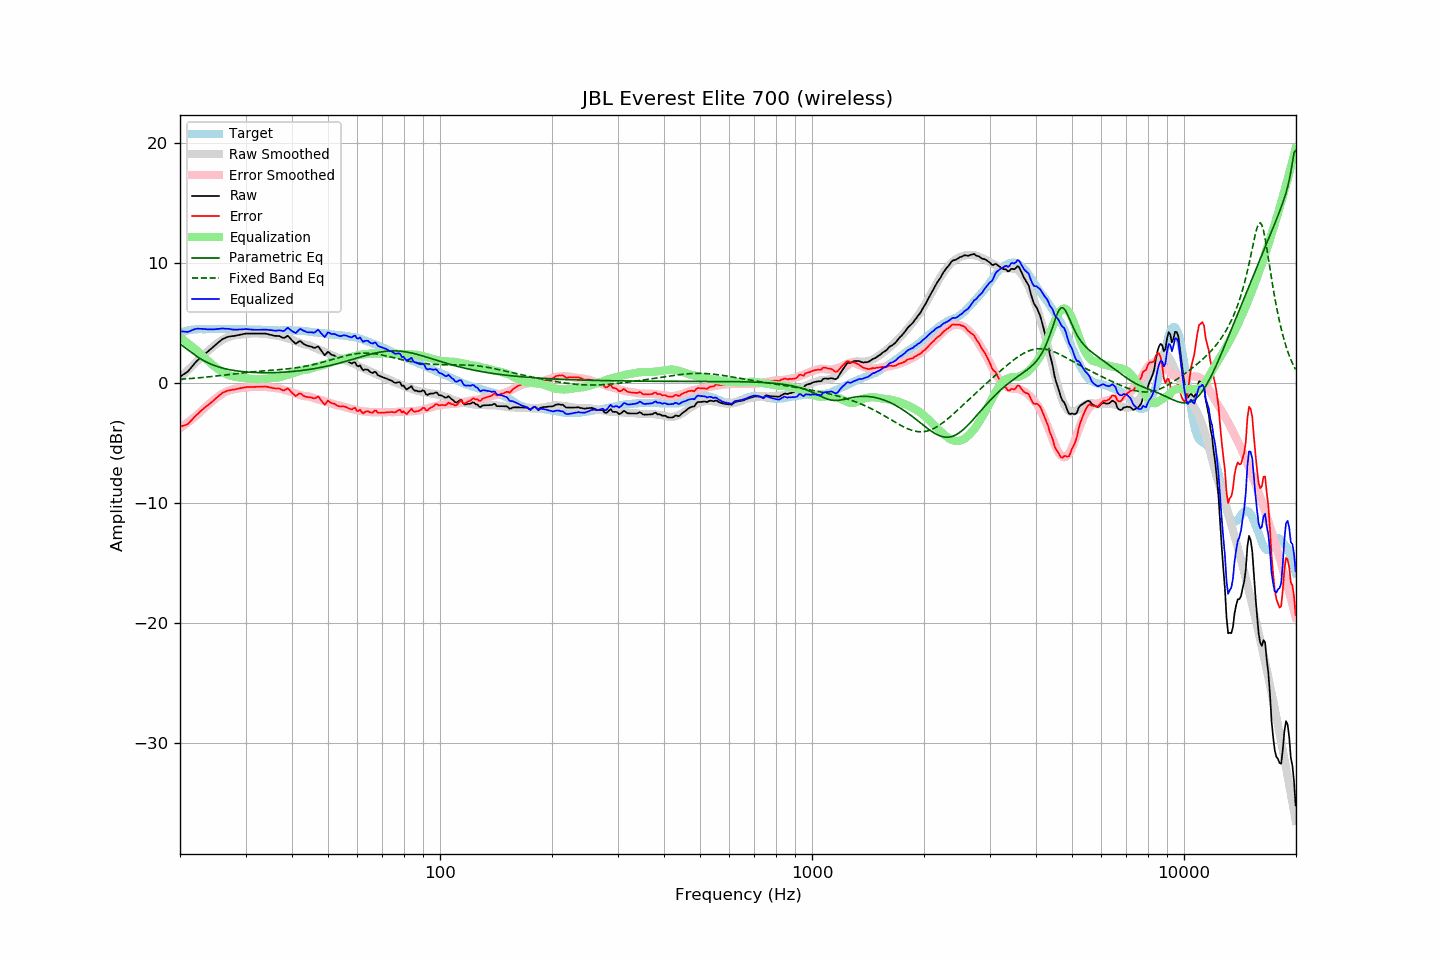

Values plotted in this chart, from the file beside it:
frequency, raw, error, smoothed, error_smoothed, equalization, parametric_eq, fixed_band_eq, equalized_raw, equalized_smoothed, target
20.00, 0.51, -3.65, 0.41, -3.78, 3.78, 3.23, 0.30, 4.29, 4.19, 4.16
20.20, 0.60, -3.61, 0.55, -3.68, 3.68, 3.14, 0.31, 4.29, 4.23, 4.21
20.40, 0.69, -3.57, 0.68, -3.59, 3.59, 3.04, 0.32, 4.28, 4.26, 4.26
20.61, 0.77, -3.52, 0.81, -3.49, 3.49, 2.94, 0.33, 4.25, 4.30, 4.29
20.81, 0.86, -3.48, 0.94, -3.38, 3.38, 2.84, 0.33, 4.25, 4.33, 4.34
21.02, 0.96, -3.42, 1.07, -3.28, 3.28, 2.74, 0.34, 4.24, 4.35, 4.38
21.23, 1.12, -3.28, 1.20, -3.18, 3.18, 2.63, 0.35, 4.30, 4.38, 4.40
21.44, 1.29, -3.13, 1.33, -3.07, 3.07, 2.53, 0.37, 4.36, 4.40, 4.42
21.66, 1.45, -2.99, 1.46, -2.96, 2.96, 2.43, 0.38, 4.41, 4.42, 4.44
21.87, 1.61, -2.84, 1.59, -2.85, 2.85, 2.33, 0.39, 4.46, 4.44, 4.45
22.09, 1.76, -2.71, 1.71, -2.74, 2.74, 2.24, 0.40, 4.50, 4.45, 4.47
22.31, 1.88, -2.59, 1.84, -2.63, 2.63, 2.15, 0.41, 4.51, 4.47, 4.48
22.54, 2.01, -2.47, 1.97, -2.50, 2.50, 2.06, 0.42, 4.51, 4.47, 4.48
22.76, 2.13, -2.34, 2.10, -2.37, 2.37, 1.98, 0.43, 4.50, 4.48, 4.48
22.99, 2.25, -2.21, 2.23, -2.24, 2.24, 1.90, 0.45, 4.49, 4.48, 4.47
23.22, 2.36, -2.10, 2.36, -2.12, 2.12, 1.83, 0.46, 4.48, 4.48, 4.46
23.45, 2.47, -1.99, 2.48, -2.00, 2.00, 1.76, 0.47, 4.47, 4.48, 4.46
23.69, 2.57, -1.90, 2.60, -1.88, 1.88, 1.69, 0.49, 4.45, 4.48, 4.47
23.92, 2.68, -1.79, 2.71, -1.77, 1.77, 1.63, 0.50, 4.45, 4.48, 4.47
24.16, 2.79, -1.69, 2.83, -1.65, 1.65, 1.57, 0.52, 4.44, 4.48, 4.48
24.40, 2.91, -1.58, 2.94, -1.54, 1.54, 1.52, 0.53, 4.45, 4.48, 4.49
24.65, 3.03, -1.45, 3.06, -1.42, 1.42, 1.46, 0.55, 4.45, 4.48, 4.48
24.89, 3.15, -1.33, 3.17, -1.31, 1.31, 1.42, 0.56, 4.46, 4.48, 4.48
25.14, 3.26, -1.22, 3.27, -1.21, 1.21, 1.37, 0.58, 4.47, 4.48, 4.48
25.39, 3.38, -1.10, 3.37, -1.11, 1.11, 1.33, 0.59, 4.49, 4.48, 4.49
25.65, 3.49, -0.99, 3.47, -1.01, 1.01, 1.29, 0.61, 4.50, 4.48, 4.49
25.91, 3.60, -0.88, 3.55, -0.93, 0.93, 1.25, 0.62, 4.53, 4.48, 4.47
26.16, 3.68, -0.79, 3.63, -0.85, 0.85, 1.21, 0.64, 4.53, 4.48, 4.47
26.43, 3.73, -0.74, 3.70, -0.78, 0.78, 1.18, 0.66, 4.51, 4.48, 4.47
26.69, 3.79, -0.68, 3.76, -0.72, 0.72, 1.15, 0.67, 4.51, 4.47, 4.47
26.96, 3.84, -0.64, 3.81, -0.66, 0.66, 1.12, 0.69, 4.50, 4.47, 4.48
27.23, 3.86, -0.62, 3.85, -0.61, 0.61, 1.09, 0.71, 4.48, 4.47, 4.48
27.50, 3.88, -0.60, 3.89, -0.58, 0.58, 1.07, 0.72, 4.46, 4.47, 4.48
27.77, 3.90, -0.56, 3.92, -0.54, 0.54, 1.04, 0.74, 4.44, 4.47, 4.46
28.05, 3.91, -0.55, 3.95, -0.51, 0.51, 1.02, 0.75, 4.42, 4.46, 4.46
28.33, 3.94, -0.51, 3.97, -0.49, 0.49, 1.00, 0.77, 4.43, 4.46, 4.45
28.62, 3.97, -0.48, 3.99, -0.47, 0.47, 0.98, 0.79, 4.44, 4.46, 4.45
28.90, 3.99, -0.47, 4.01, -0.45, 0.45, 0.97, 0.80, 4.44, 4.46, 4.46
29.19, 4.02, -0.43, 4.03, -0.43, 0.43, 0.95, 0.82, 4.45, 4.46, 4.45
29.48, 4.05, -0.41, 4.04, -0.41, 0.41, 0.93, 0.83, 4.46, 4.45, 4.46
29.78, 4.08, -0.37, 4.06, -0.39, 0.39, 0.92, 0.85, 4.47, 4.45, 4.45
30.08, 4.10, -0.36, 4.07, -0.38, 0.38, 0.91, 0.86, 4.48, 4.45, 4.46
30.38, 4.10, -0.35, 4.08, -0.37, 0.37, 0.90, 0.88, 4.47, 4.45, 4.45
30.68, 4.10, -0.35, 4.09, -0.35, 0.35, 0.89, 0.89, 4.45, 4.45, 4.45
30.99, 4.10, -0.34, 4.10, -0.34, 0.34, 0.88, 0.90, 4.44, 4.44, 4.44
31.30, 4.10, -0.34, 4.11, -0.33, 0.33, 0.87, 0.92, 4.43, 4.44, 4.44
31.61, 4.10, -0.34, 4.12, -0.32, 0.32, 0.87, 0.93, 4.42, 4.44, 4.44
31.93, 4.10, -0.34, 4.12, -0.32, 0.32, 0.86, 0.94, 4.42, 4.43, 4.44
32.24, 4.10, -0.32, 4.12, -0.31, 0.31, 0.85, 0.95, 4.41, 4.43, 4.42
32.57, 4.10, -0.33, 4.11, -0.31, 0.31, 0.85, 0.96, 4.41, 4.43, 4.43
32.89, 4.10, -0.33, 4.10, -0.32, 0.32, 0.85, 0.97, 4.42, 4.42, 4.43
33.22, 4.10, -0.31, 4.09, -0.33, 0.33, 0.85, 0.98, 4.43, 4.42, 4.41
33.55, 4.10, -0.31, 4.08, -0.33, 0.33, 0.84, 1.00, 4.43, 4.41, 4.41
33.89, 4.10, -0.30, 4.07, -0.33, 0.33, 0.84, 1.01, 4.44, 4.40, 4.40
34.23, 4.08, -0.32, 4.06, -0.34, 0.34, 0.84, 1.02, 4.43, 4.40, 4.41
34.57, 4.04, -0.35, 4.03, -0.36, 0.36, 0.84, 1.03, 4.40, 4.39, 4.39
34.92, 4.01, -0.38, 4.00, -0.39, 0.39, 0.85, 1.04, 4.40, 4.39, 4.39
35.27, 3.98, -0.40, 3.98, -0.41, 0.41, 0.85, 1.05, 4.39, 4.39, 4.38
35.62, 3.94, -0.44, 3.97, -0.42, 0.42, 0.85, 1.06, 4.36, 4.38, 4.38
35.97, 3.91, -0.47, 3.95, -0.43, 0.43, 0.86, 1.07, 4.34, 4.38, 4.38
... 635 more rows
